Dataset: data (GitHub, vnicholson1/FlowerClassifierTool). Classes: baby's breath, daffodil, iris, orchid, primrose, rose, snowdrop, sunflower, tulip.

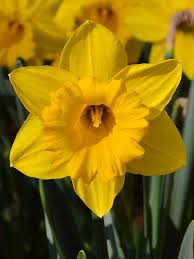
Label: daffodil

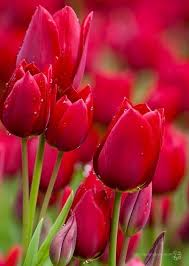
Label: tulip

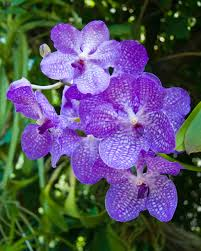
Label: orchid

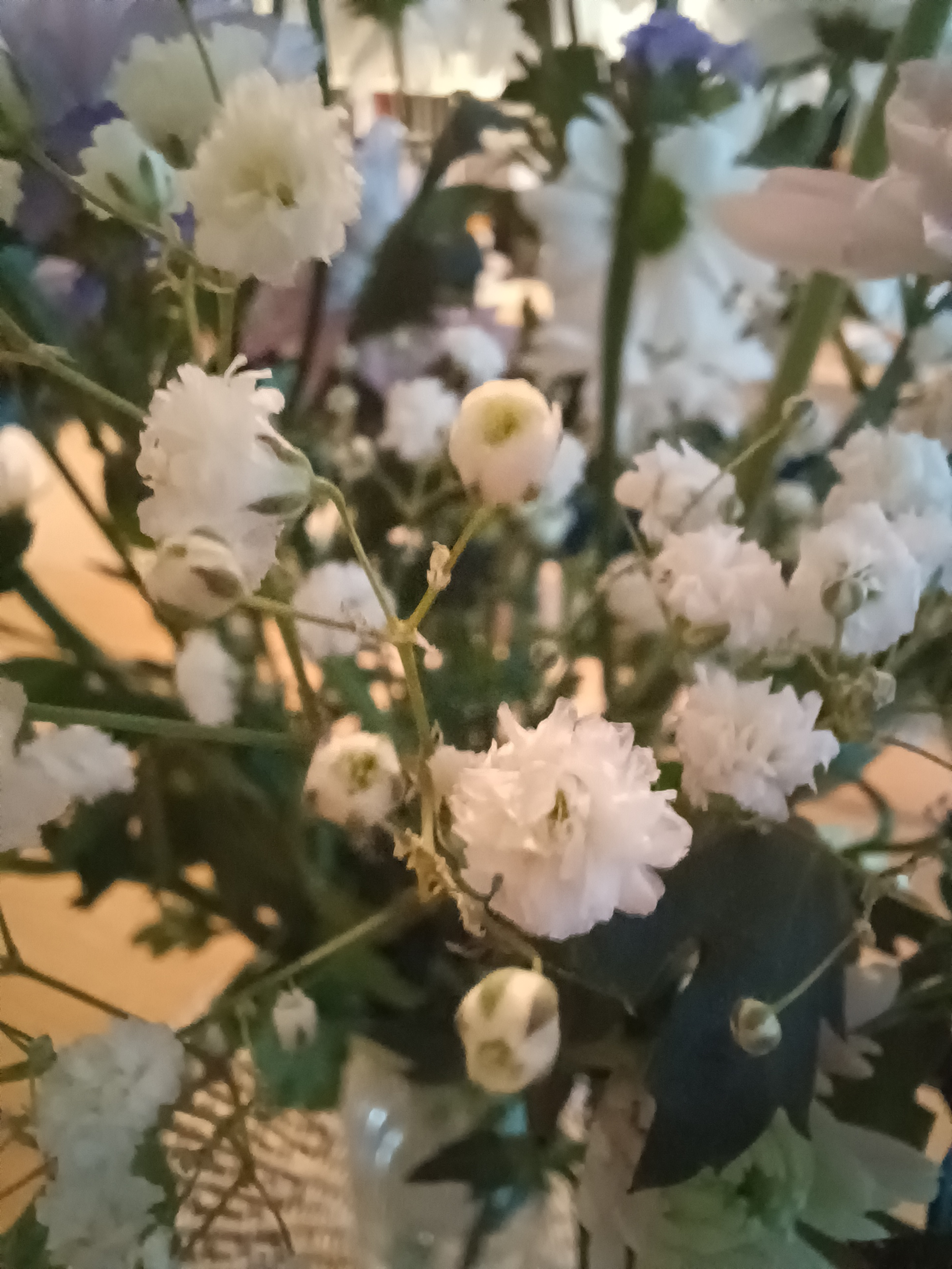
Label: baby's breath

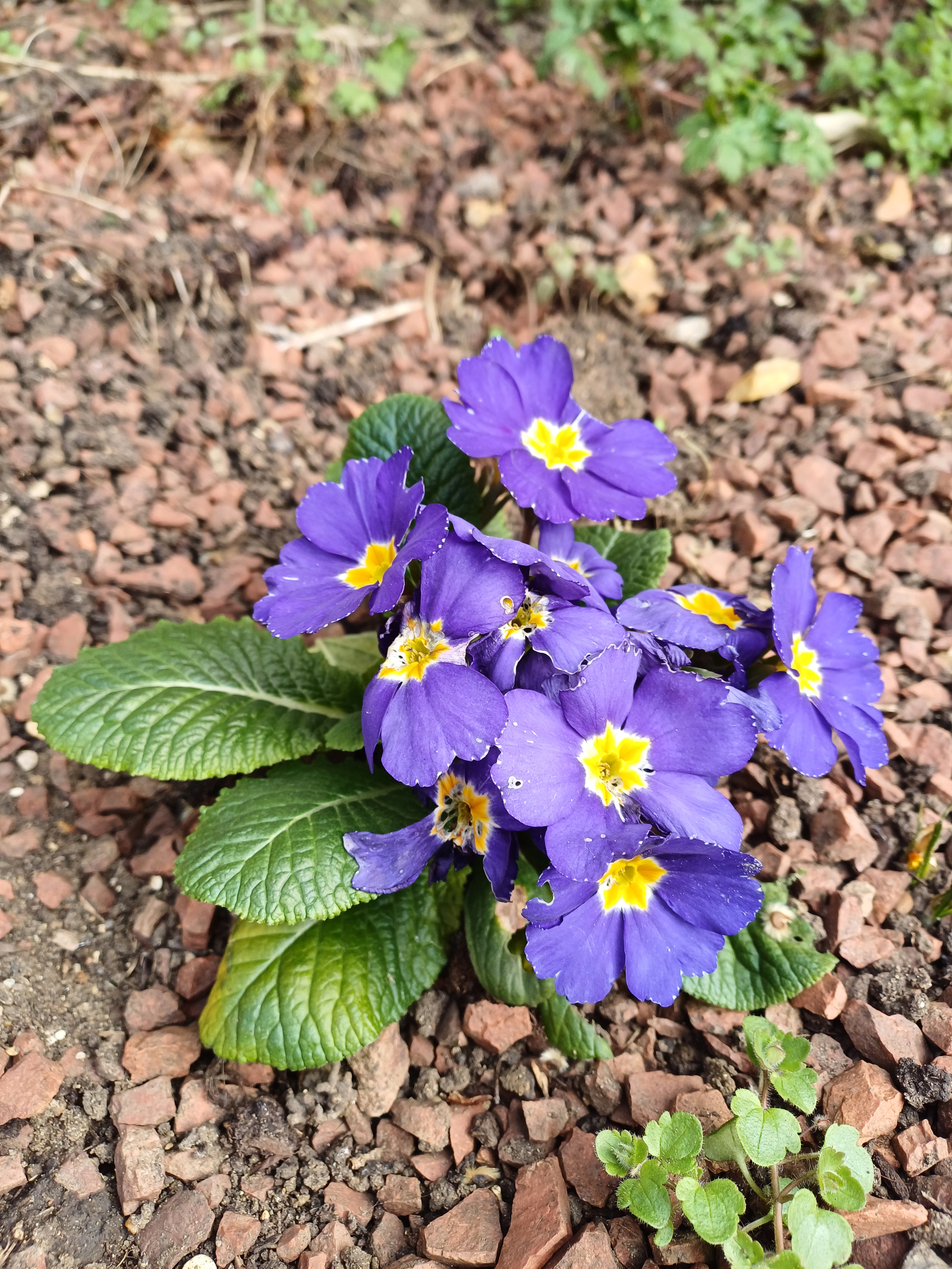
Label: primrose

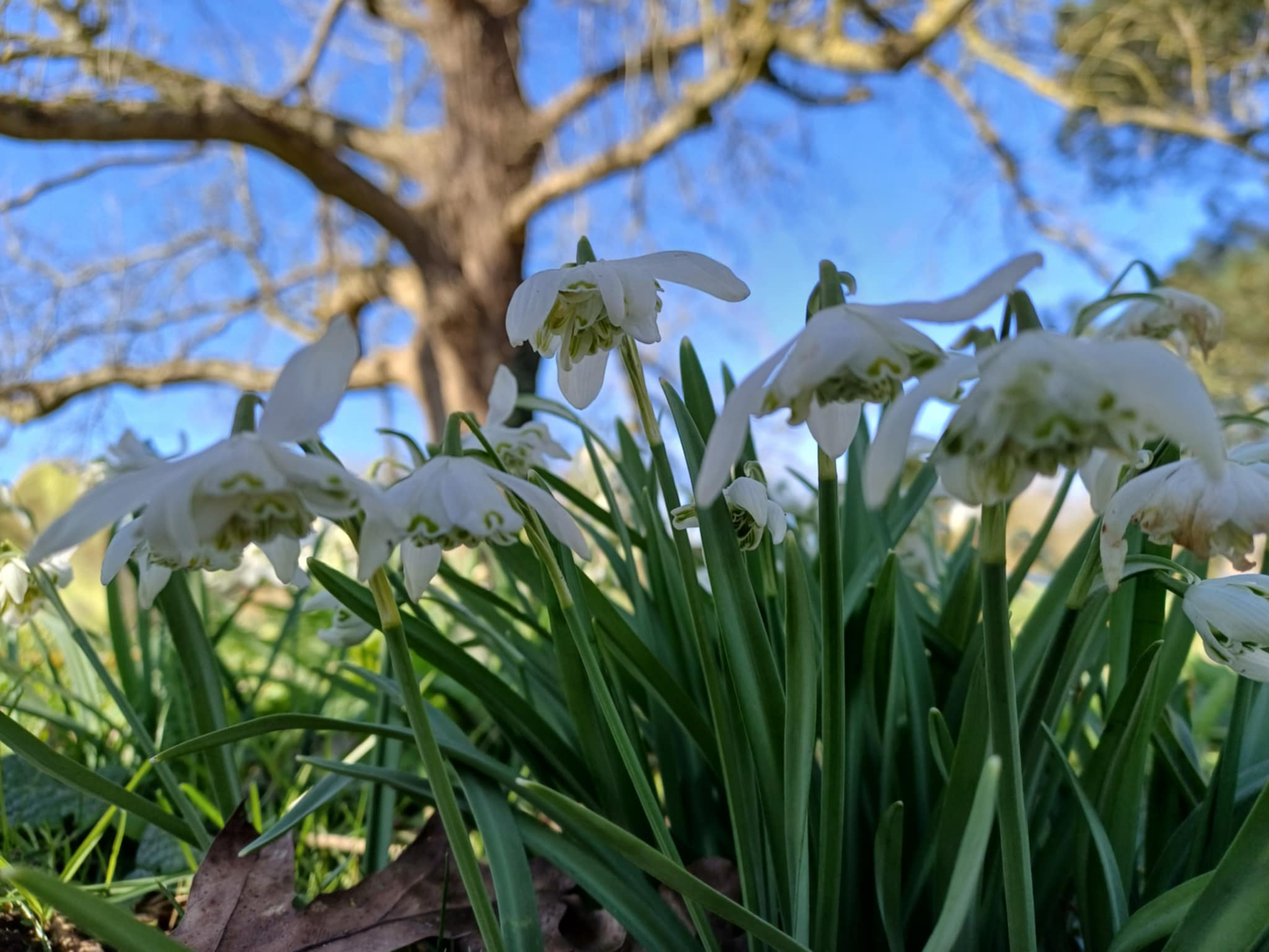
Label: snowdrop
